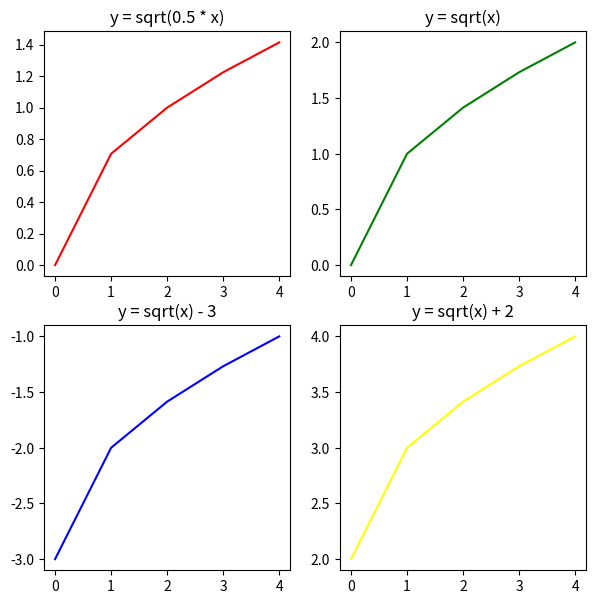

Generate this figure with matplotlib:
import matplotlib.pyplot as plt
import numpy as np

x = np.arange(0, 5)
y1 = np.sqrt(0.5 * x)
y2 = np.sqrt(x)
y3 = np.sqrt(x) - 3
y4 = np.sqrt(x) + 2

fig, ax = plt.subplots(nrows=2, ncols=2, figsize=(7,7))

ax[0, 0].plot(x, y1, color = 'red')
ax[0, 1].plot(x, y2, color = 'green')
ax[1, 0].plot(x, y3, color = 'blue')
ax[1, 1].plot(x, y4, color = 'yellow')

ax[0, 0].set_title('y = sqrt(0.5 * x)')
ax[0, 1].set_title('y = sqrt(x)')
ax[1, 0].set_title('y = sqrt(x) - 3')
ax[1, 1].set_title('y = sqrt(x) + 2')

plt.show()